Photos from the image-classification dataset "kaifeng-chrysanthemum-visual-classification-model" in the GitHub repository Remiiil1a/kaifeng-chrysanthemum-visual-classification-model. Its 10 classes are: 01 huangse pingban, 02 baise guanban, 03 lvse jiban, 04 fense pingban, 05 hongse qiuxing, 06 fuse feiwu, 07 huangse guanban, 08 fense chiban, 09 huangse qiuxing, 10 hongse sheban.

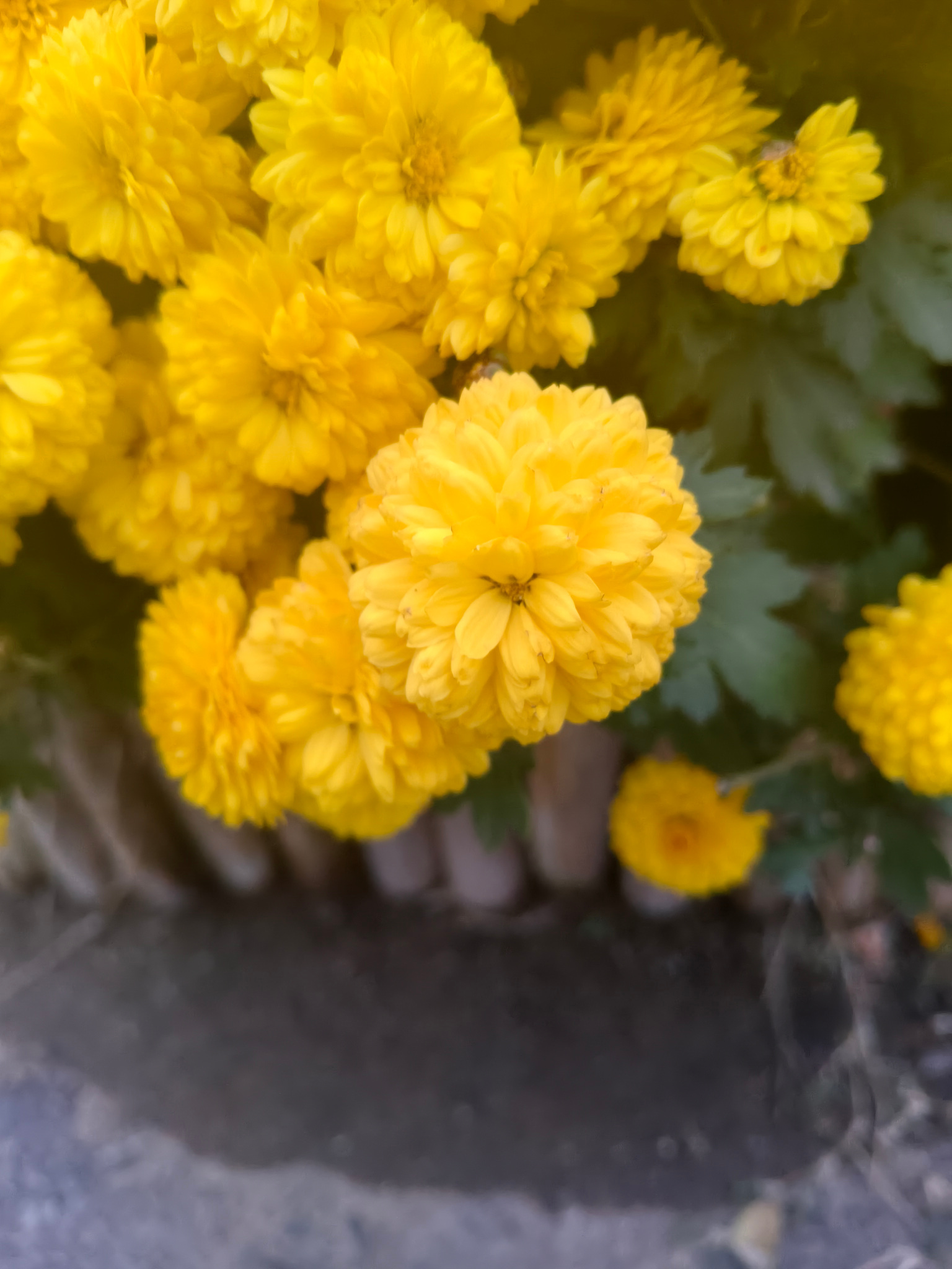
Label: 09 huangse qiuxing

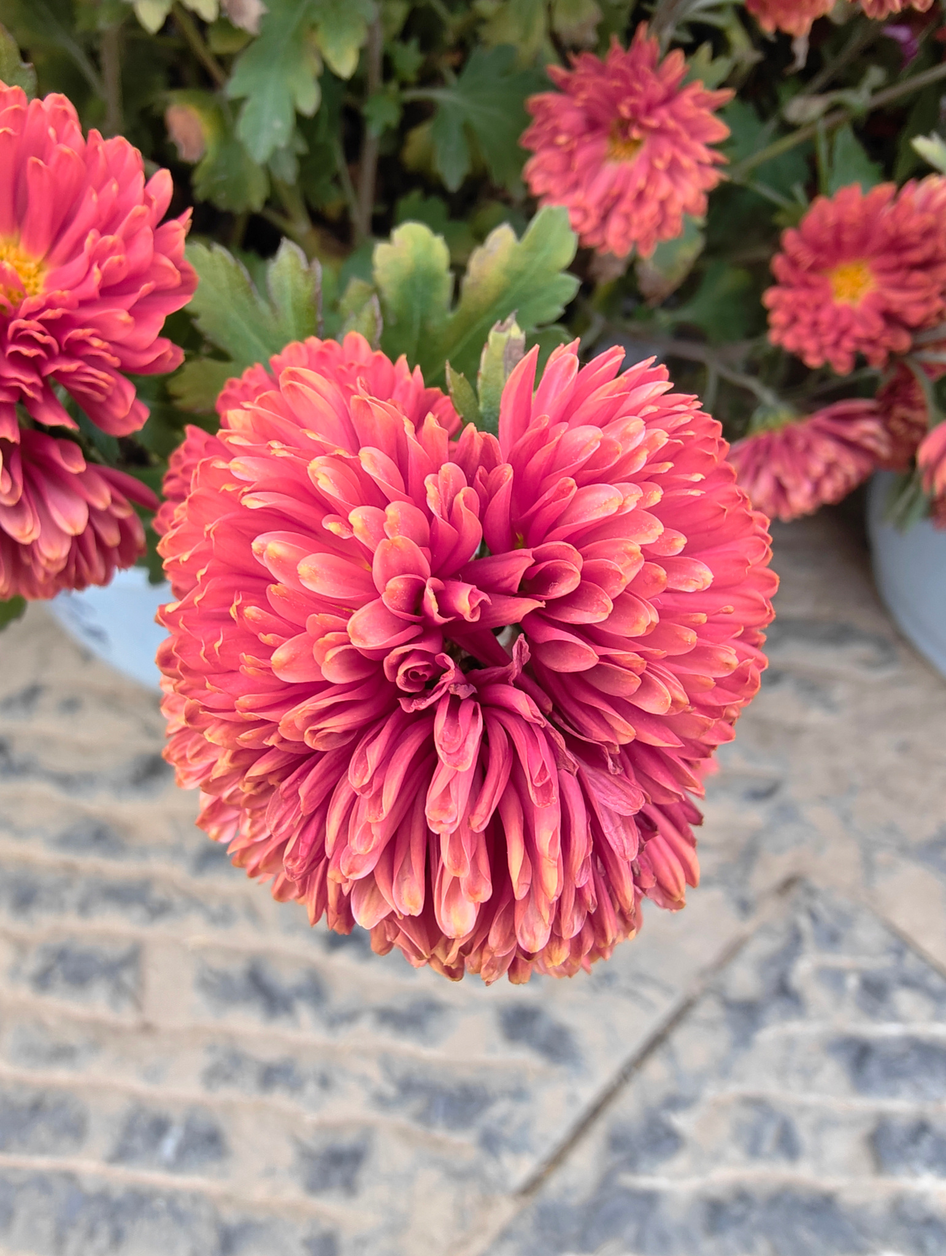
Label: 05 hongse qiuxing

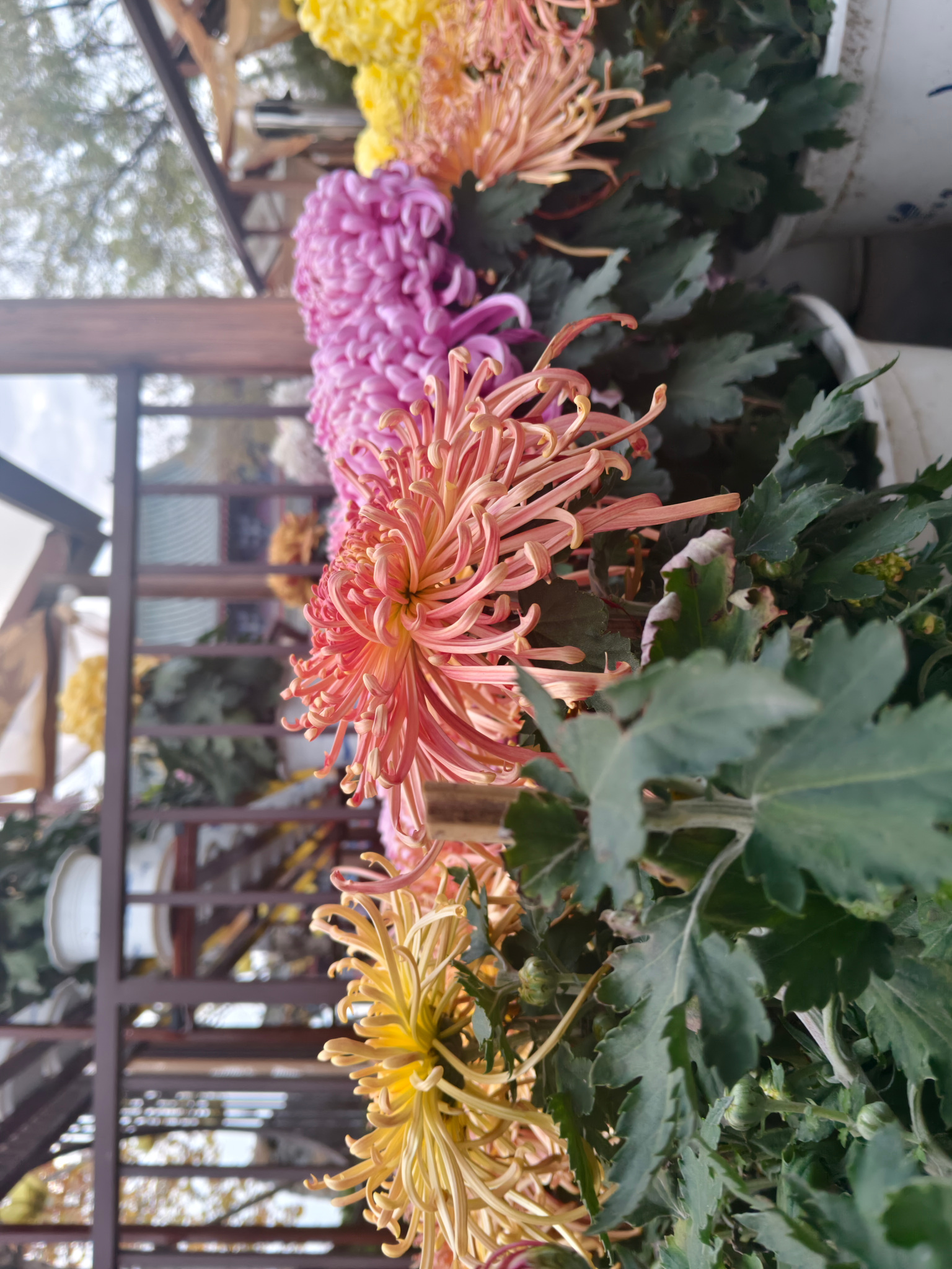
Label: 06 fuse feiwu

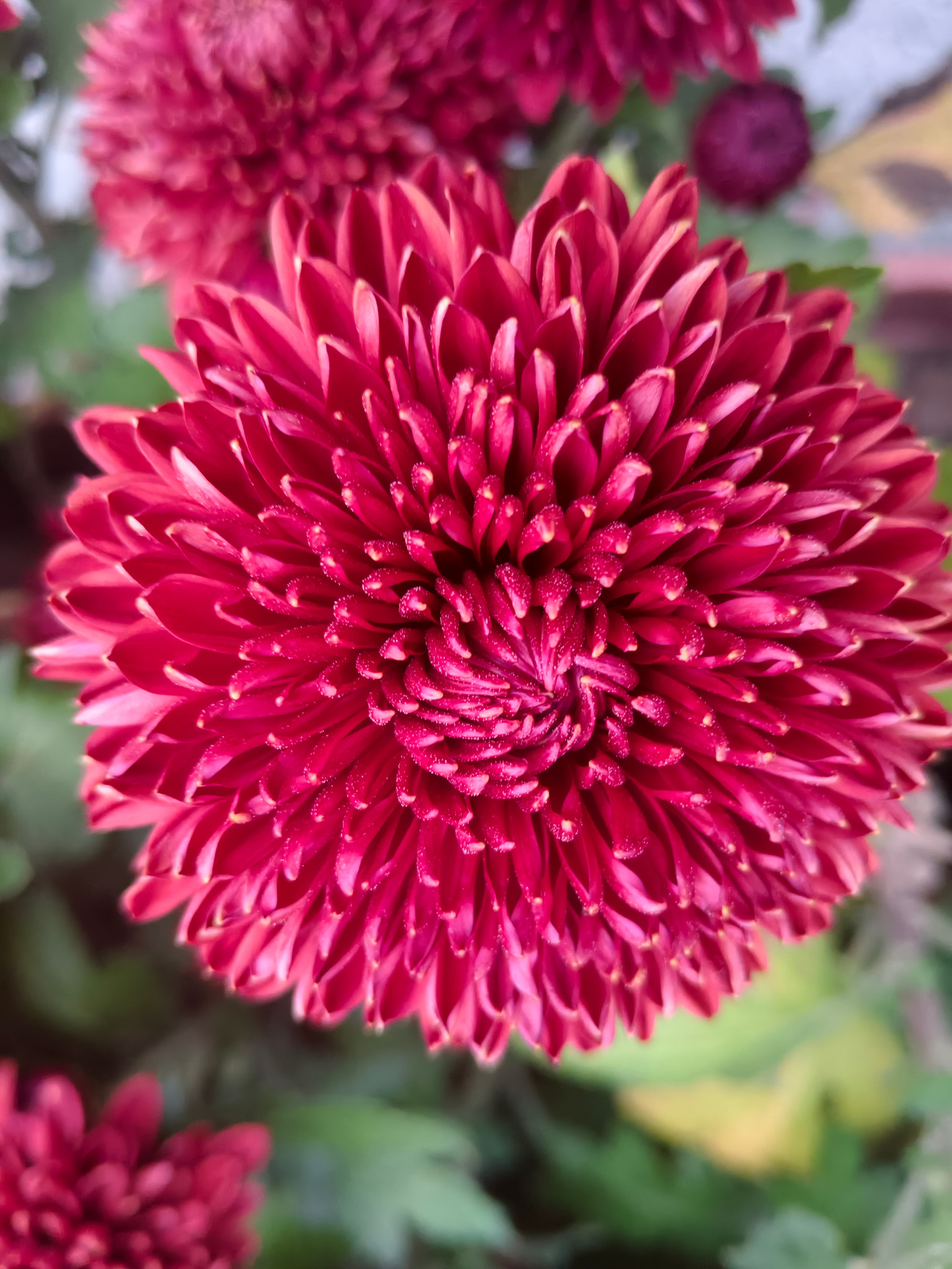
Label: 10 hongse sheban

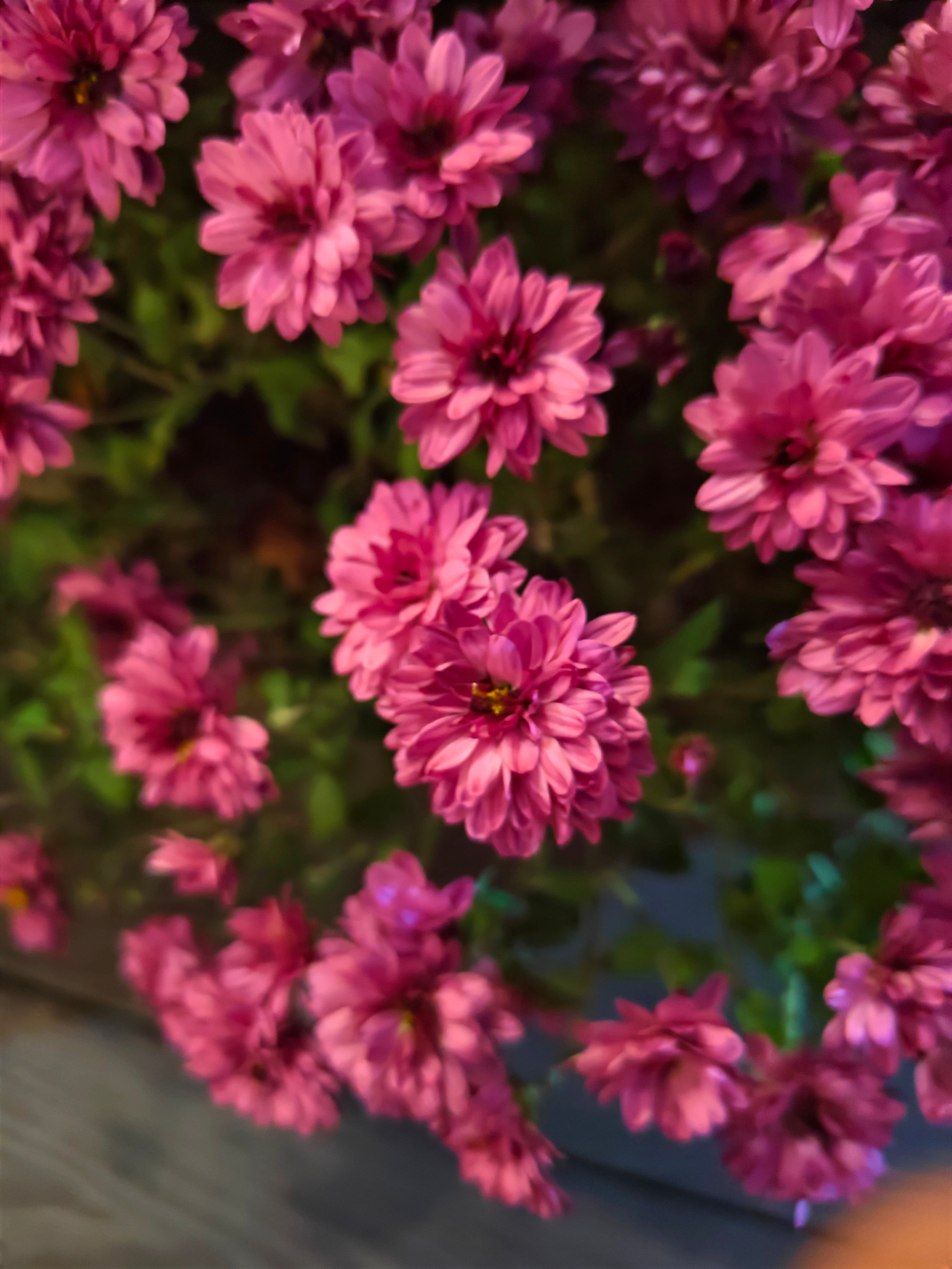
Label: 04 fense pingban

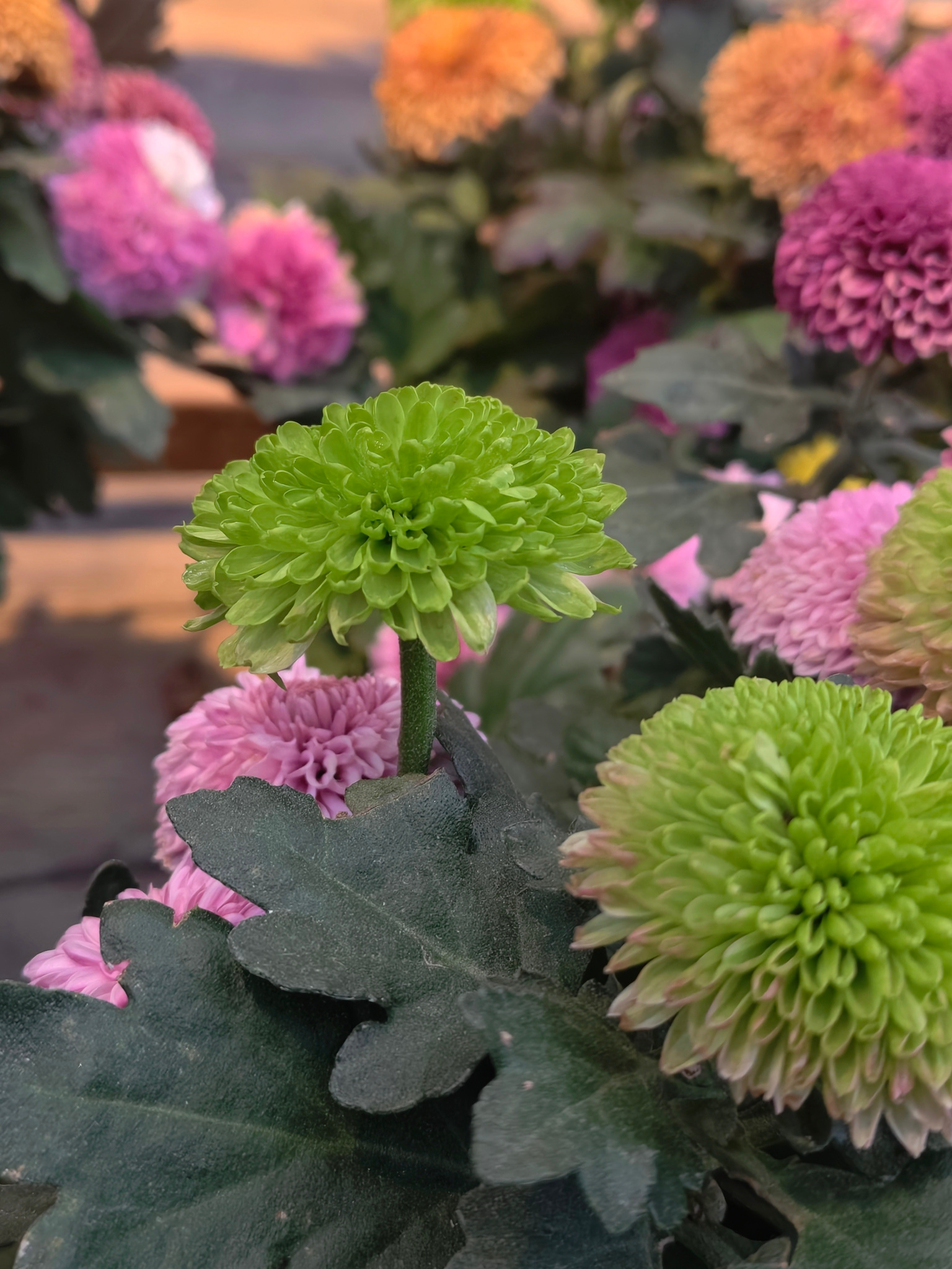
Label: 03 lvse jiban
